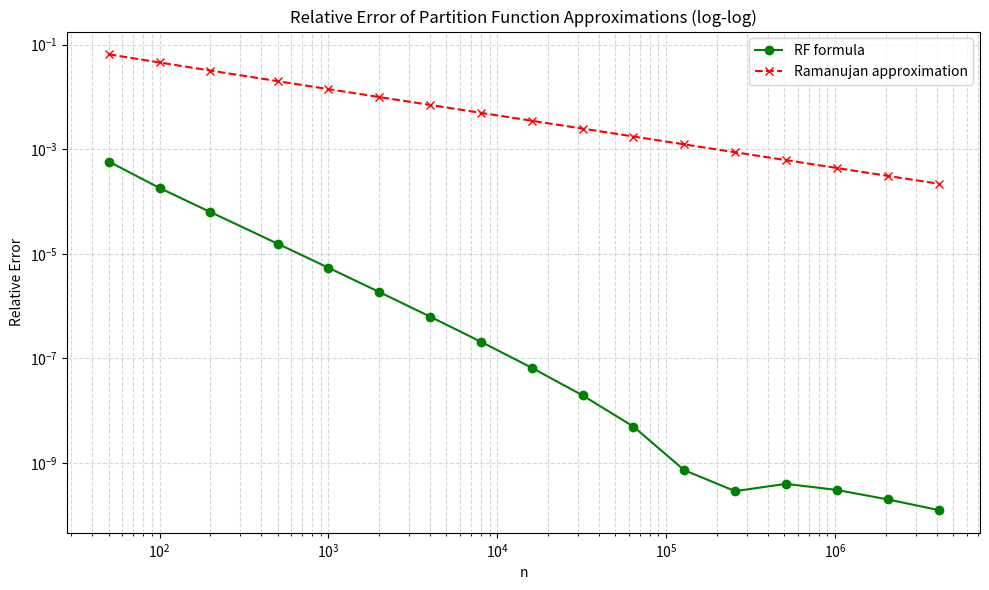

Source code (Python):
"""
rf_vs_hardy-ramanujan_partition.py

High-precision exploration of integer partition numbers P(n).
Compares:
  - RF(n):  Formula with fitted k(n) parameter
  - RA(n): Classical Hardy-Ramanujan asymptotic formula

Features:
  - Uses mpmath for 100-digit precision
  - Can compute P(n) for extremely large n (up to hundreds of thousands or more)
  - Reports relative errors of RF(n) and RA(n) versus actual P(n)
  - k(n) parameter follows a power-law plus hyperbolic model: a(n_max) + b(n_max)√n
  - Fitted constants: A, B, p, B0, C, D

Author: Rui Ferreira - rui.ferreira@iasys.eu
Date: 2026
"""

from mpmath import mp, mpf, sqrt, exp, pi
from sympy.functions.combinatorial.numbers import partition
import matplotlib.pyplot as plt

# ---------------- CONFIGURE HIGH-PRECISION ----------------
mp.dps = 1000  # decimal digits

# ---------------- PARAMETERS ----------------
n_max_final = 4096000   # max n_max used for k(n)
n_list = [50, 100, 200, 500, 1000, 2000, 4000, 8000, 16000, 32000, 64000, 128000, 256000, 512000, 1024000, 2048000, 4096000]

# ---------------- CORE FUNCTIONS ----------------
def theta(n):
    """ correction function for RF formula."""
    n = mpf(n)
    return ((1 + 1/(n-1))**(n-1) - 1) / (mp.e - 1)

def ramanujan_P(n):
    """Classic Ramanujan approximation for P(n)."""
    n = mpf(n)
    return 1/(4*n*sqrt(3)) * exp(pi * sqrt(2*n/3))

# ---- your fitted models ----
def a(n_max):
    """Power-law parameter for k(n). A, B, and p formulas remain undisclosed."""
    A, B, p = mpf('1.30733384'), mpf('-0.56746428'), mpf('0.52889032')
    return A + B / n_max**p

def b(n_max):
    """Hyperbolic parameter for k(n). B0, C, and D formulas remain undisclosed."""
    B0, C, D = mpf('0.23510967'), mpf('-22.59651803'), mpf('0.56042269')
    return B0 / (n_max + C) + D

def k(n, n_max):
    """Final k(n) function for RF formula."""
    n = mpf(n)
    return a(n_max) + b(n_max)*sqrt(n)

def RF(n, n_max):
    """ formula (RF) for the partition function P(n)."""
    n = mpf(n)
    k_n = k(n, n_max)
    return (1 / (1 - 1/n)) * (1 + theta(n)**k_n * ramanujan_P(n))

# ---------------- COMPUTE RELATIVE ERRORS ----------------
rel_err_RF = []
rel_err_RA = []

for n in n_list:
    Pn = mpf(partition(n))          # exact partition number
    RFn = RF(n, n_max_final)        # formula
    RAn = ramanujan_P(n)            # Hardy-Ramanujan formula

    rel_err_RF.append(abs(RFn - Pn)/Pn)
    rel_err_RA.append(abs(RAn - Pn)/Pn)

# ---------------- PLOT ----------------
plt.figure(figsize=(10,6))
plt.loglog(n_list, rel_err_RF, label='RF formula', marker='o', color='green')
plt.loglog(n_list, rel_err_RA, label='Ramanujan approximation', marker='x', color='red', linestyle='--')

plt.xlabel('n')
plt.ylabel('Relative Error')
plt.title('Relative Error of Partition Function Approximations (log-log)')
plt.grid(True, which='both', linestyle='--', alpha=0.5)
plt.legend()
plt.tight_layout()
plt.show()

# ---------------- PRINT TABLE ----------------
print(f"{'n':>10} | {'RelErr RF':>25} | {'RelErr RA':>25}")
print("-"*65)

for n in n_list:
    Pn = mpf(partition(n))        # exact partition from SymPy
    rf = RF(n, n_max_final)       # RF formula
    ra = ramanujan_P(n)           # Hardy–Ramanujan approximation

    err_rf = mp.fabs(Pn - rf) / Pn
    err_ra = mp.fabs(Pn - ra) / Pn

    # Convert mpf to float for formatting
    print(f"{n:10d} | {float(err_rf):25.12e} | {float(err_ra):25.12e}")
